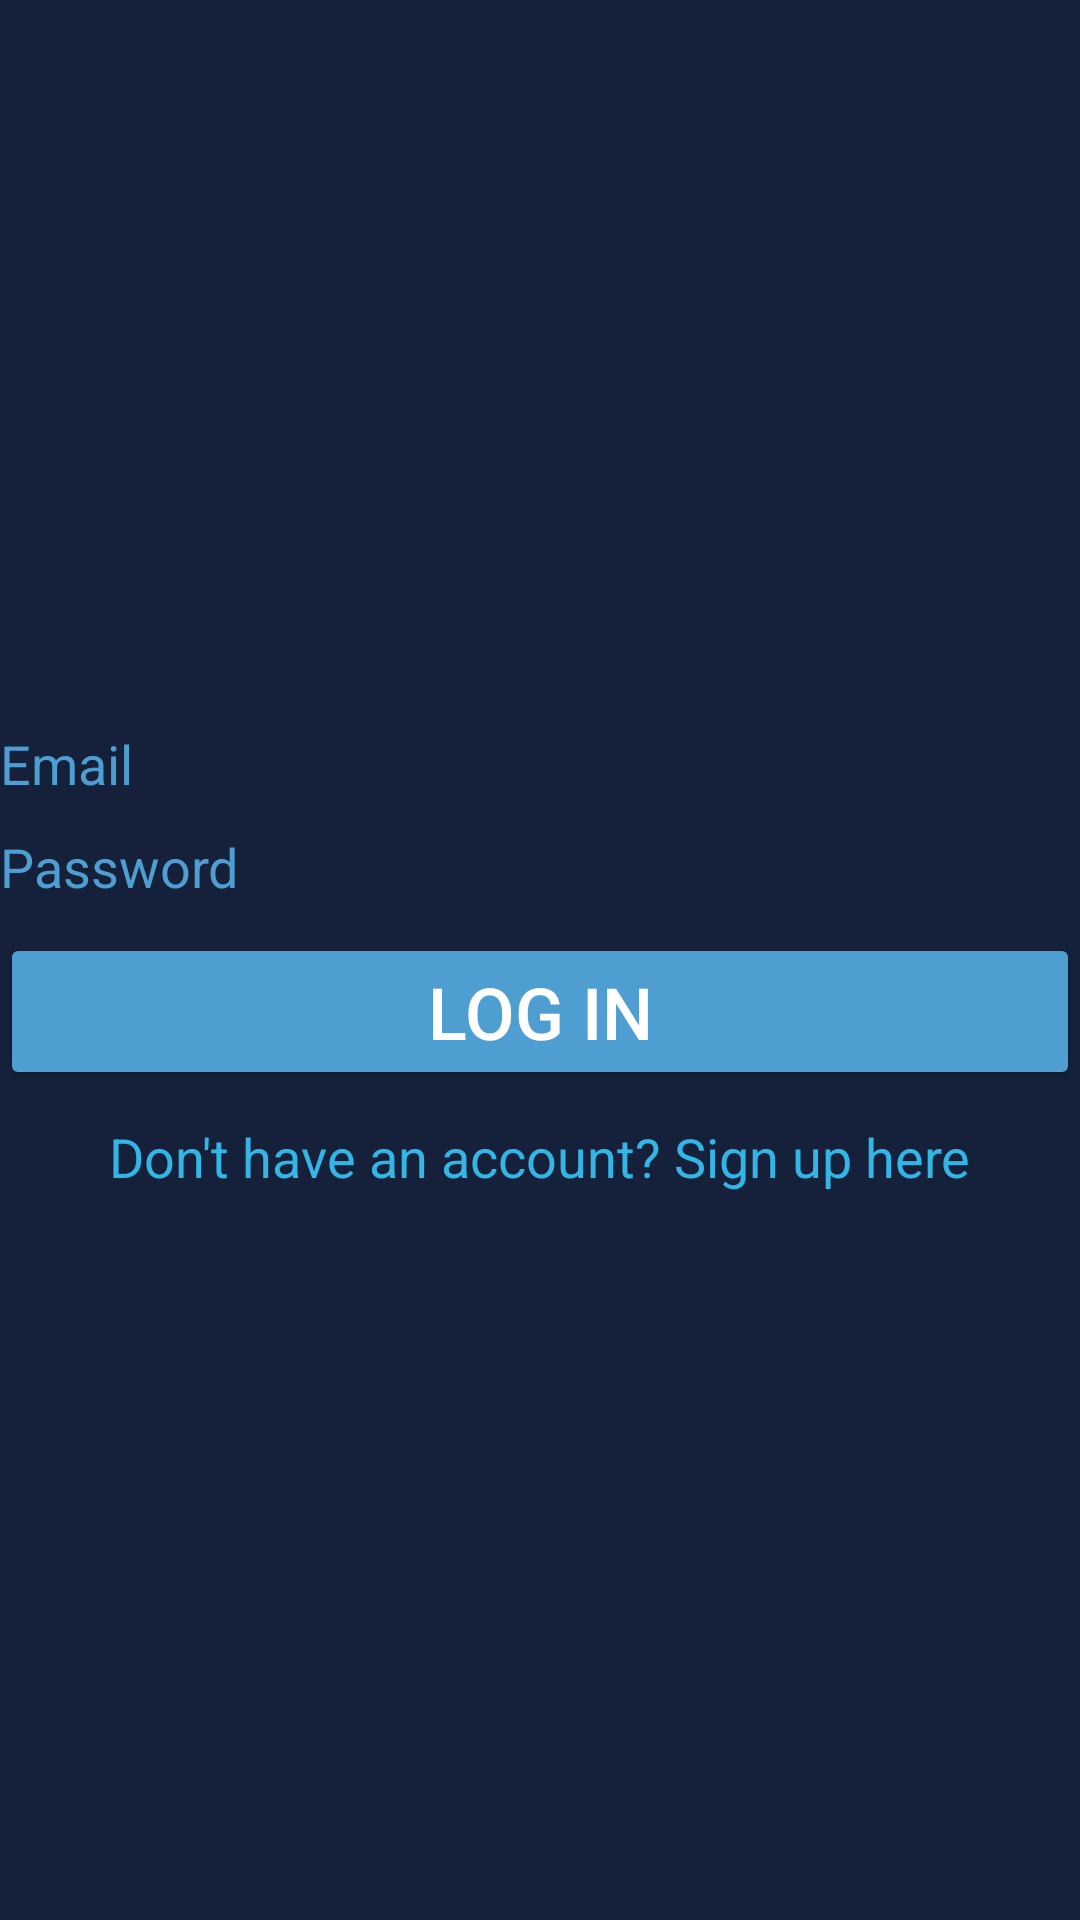

Produce the Android XML layout that renders to this screen, including the resource entries it uses.
<!-- AndroidManifest.xml: application theme AppTheme -->
<!-- res/layout/activity_log_in.xml -->
<?xml version="1.0" encoding="utf-8"?>
<LinearLayout xmlns:android="http://schemas.android.com/apk/res/android"
    xmlns:tools="http://schemas.android.com/tools"
    android:layout_width="match_parent"
    android:layout_height="match_parent"
    android:background="@color/colorDarkBlue"
    android:gravity="center"
    android:orientation="vertical"
    tools:context="com.nantel.louis.random3v3.LogInActivity">


    <EditText
        android:id="@+id/editTextEmail"
        android:layout_width="match_parent"
        android:layout_height="wrap_content"
        android:background="@drawable/apptheme_textfield_activated_holo_light"
        android:hint="Email"
        android:inputType="textEmailAddress"
        android:textColor="@android:color/white"
        android:textColorHighlight="@android:color/white"
        android:textColorHint="@color/colorLightBlue" />

    <EditText
        android:id="@+id/editTextPwd"
        android:layout_width="match_parent"
        android:layout_height="wrap_content"
        android:layout_marginTop="10dp"
        android:background="@drawable/apptheme_textfield_activated_holo_light"
        android:hint="Password"
        android:inputType="textPassword"
        android:textColor="@android:color/white"
        android:textColorHighlight="@android:color/white"
        android:textColorHint="@color/colorLightBlue" />
        

    <Button
        android:id="@+id/signInButton"
        style="@style/Widget.AppCompat.Button.Colored"
        android:layout_width="match_parent"
        android:layout_height="wrap_content"
        android:layout_marginTop="10dp"
        android:text="Log In"
        android:textSize="24sp"
        android:theme="@style/lightBlue.Button" />

    <TextView
        android:id="@+id/signUpTxt"
        android:layout_width="wrap_content"
        android:layout_height="wrap_content"
        android:layout_marginTop="10dp"
        android:contextClickable="false"
        android:linksClickable="false"
        android:longClickable="false"
        android:text="Don't have an account? Sign up here"
        android:textColor="@android:color/holo_blue_light"
        android:textSize="18sp" />
</LinearLayout>
<!-- resources referenced by this layout -->
<resources>
  <color name="colorDarkBlue">#15213b</color>
  <color name="colorLightBlue">#4E9ED1</color>
  <style name="lightBlue.Button" parent="AppTheme">
          <item name="colorAccent">@color/colorLightBlue</item>
      </style>
  <style name="AppTheme" parent="Theme.AppCompat.Light.DarkActionBar">
          
          <item name="colorPrimary">@color/colorPrimary</item>
          <item name="colorPrimaryDark">@color/colorPrimaryDark</item>
          <item name="colorAccent">@color/colorAccent</item>
      </style>
  <color name="colorPrimary">#4E9ED1</color>
  <color name="colorPrimaryDark">#4E9ED1</color>
  <color name="colorAccent">#ffffff</color>
</resources>
